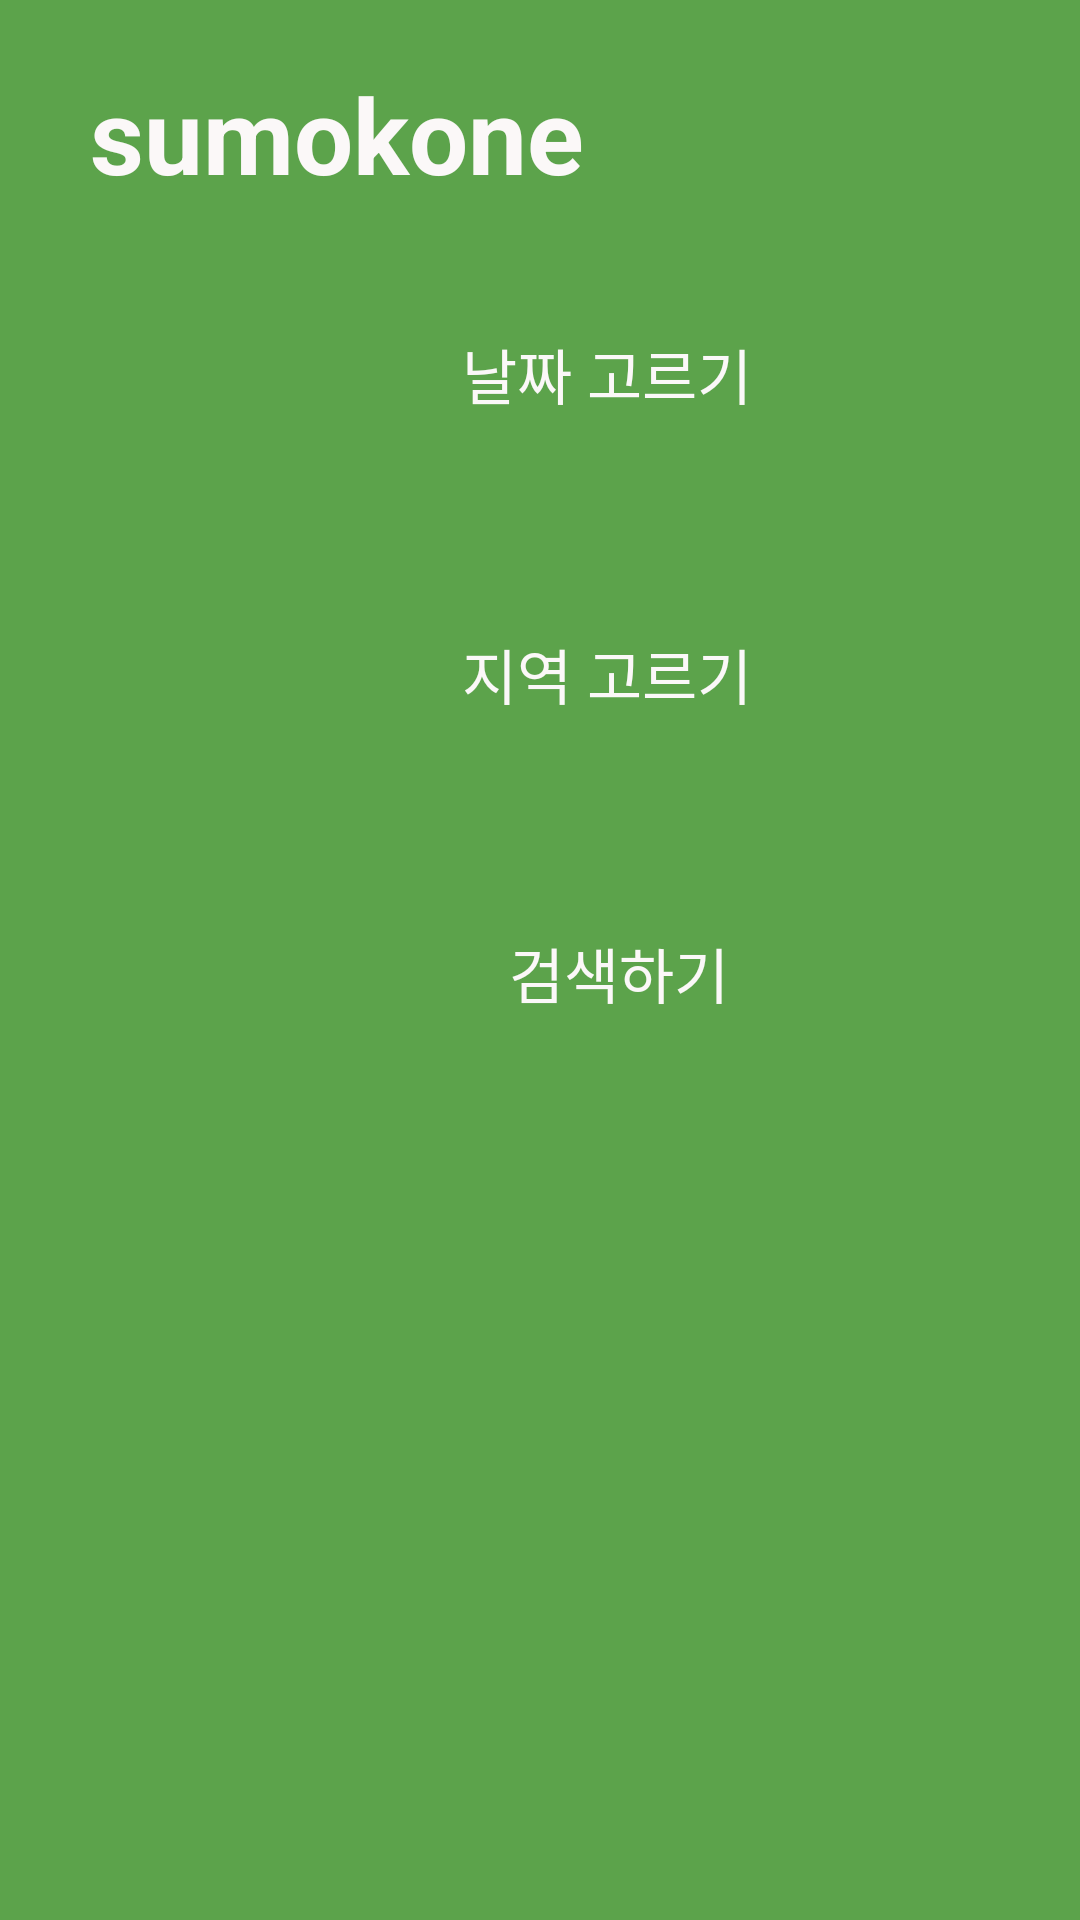

Layout XML and referenced resources for this Android screen:
<!-- AndroidManifest.xml: application theme Theme.Sumokwon -->
<!-- res/layout/search1.xml -->
<?xml version="1.0" encoding="utf-8"?>
<LinearLayout
    xmlns:android="http://schemas.android.com/apk/res/android"
    xmlns:app="http://schemas.android.com/apk/res-auto"
    xmlns:tools="http://schemas.android.com/tools"
    android:layout_width="match_parent"
    android:layout_height="match_parent"
    tools:context=".MainActivity"
    android:background="#5CA34B"
    android:orientation="vertical">


    <LinearLayout
        android:layout_width="match_parent"
        android:layout_height="100dp"
        android:orientation="horizontal">


        <TextView
            android:id="@+id/tv_address"
            android:layout_width="180dp"
            android:layout_height="57dp"
            android:layout_gravity="center"
            android:layout_margin="30dp"
            android:layout_marginBottom="16dp"
            android:text="sumokone"
            android:textColor="#FBF8F8"
            android:textSize="35sp"
            android:textStyle="bold"
            app:layout_constraintBottom_toBottomOf="parent"
            app:layout_constraintEnd_toEndOf="parent"
            app:layout_constraintStart_toStartOf="parent" />




    </LinearLayout>


    <LinearLayout
        android:layout_width="350dp"
        android:layout_height="50dp"
        android:layout_marginStart="30dp"
        android:background="@drawable/line2"
        android:orientation="horizontal">


        <Button
            android:id="@+id/day"
            android:layout_width="345dp"
            android:layout_height="wrap_content"
            android:layout_marginStart="0dp"
            android:layout_marginTop="10dp"
            android:background="#00ff0000"
            android:gravity="center"
            android:hint="날짜 고르기"
            android:textColor="#FBF8F8"
            android:textSize="20sp" />


    </LinearLayout>

    <LinearLayout
        android:layout_width="350dp"
        android:layout_height="50dp"
        android:layout_marginStart="30dp"

        android:orientation="horizontal">

    </LinearLayout>

    <LinearLayout
        android:layout_width="350dp"
        android:layout_height="50dp"
        android:layout_marginStart="30dp"
        android:background="@drawable/line2"
        android:orientation="horizontal">

        <Button
            android:id="@+id/where"
            android:layout_width="345dp"
            android:layout_height="wrap_content"
            android:layout_marginStart="0dp"
            android:background="#00ff0000"
            android:gravity="center"
            android:layout_marginTop="10dp"
            android:hint="지역 고르기"
            android:textColor="#FBF8F8"
            android:textSize="20sp" />


    </LinearLayout>
    <LinearLayout
        android:layout_width="350dp"
        android:layout_height="50dp"
        android:layout_marginStart="30dp"

        android:orientation="horizontal">

    </LinearLayout>

    <Button
        android:id="@+id/검색"
        android:layout_width="213dp"
        android:layout_height="49dp"
        android:layout_marginStart="100dp"
        android:background="@drawable/line2"
        android:gravity="center"
        android:hint="검색하기"
        android:textColor="#FBF8F8"

        android:textSize="20sp" />

</LinearLayout>
<!-- resources referenced by this layout -->
<resources>
  <!-- drawable line2 (drawable) -->
  <?xml version="1.0" encoding="utf-8"?>
  <layer-list xmlns:android="http://schemas.android.com/apk/res/android">
      <item>
          <shape android:shape="rectangle">
              <stroke android:width="4dp" android:color="#5CA34B"/>
  
  
          </shape>
      </item>
  </layer-list>
  <style name="Theme.Sumokwon" parent="Theme.AppCompat.Light">
          
          <item name="windowActionBar">false</item>
  
          <item name="windowNoTitle">true</item>
          <item name="colorPrimary">@color/purple_200</item>
          <item name="colorPrimaryVariant">@color/purple_700</item>
          <item name="colorOnPrimary">@color/black</item>
          
          <item name="colorSecondary">@color/teal_200</item>
          <item name="colorSecondaryVariant">@color/teal_200</item>
          <item name="colorOnSecondary">@color/black</item>
          
          <item name="android:statusBarColor" tools:targetApi="l">?attr/colorPrimaryVariant</item>
          
      </style>
  <!-- not gathered from this repository: default colours our renderer supplied (Android Studio template values) -->
  <color name="purple_200">#FFBB86FC</color>
  <color name="purple_700">#FF3700B3</color>
  <color name="teal_200">#FF03DAC5</color>
  <color name="black">#FF000000</color>
</resources>
